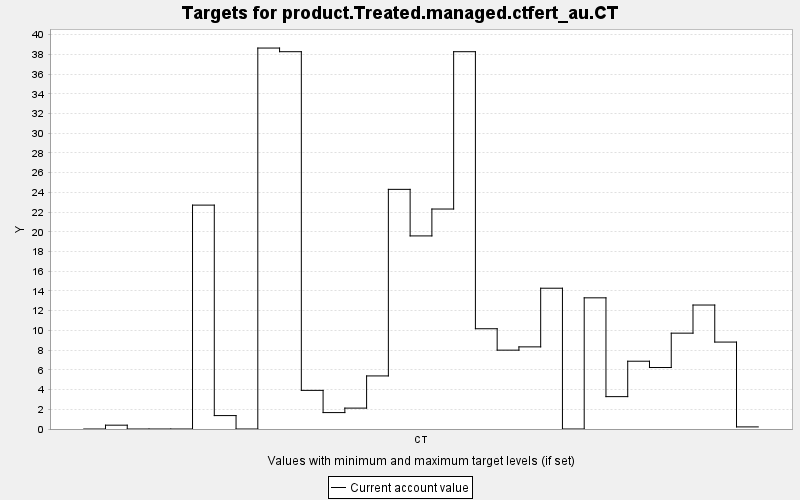

The file beside this chart, header and first rows:
TARGET, PERIOD, YEAR, PERIODWIDTH, MINIMUM, MAXIMUM, MINWEIGHT, MAXWEIGHT, CURRENT, SUMMARY
product.Treated.managed.ctfert_au.CT, 0, 0, 10.0, 0.0, 10000, 1.0, 1.0, 0.0, 0.0
product.Treated.managed.ctfert_au.CT, 1, 10, 10.0, 0.0, 10000, 1.0, 1.0, 0.388, 0.0
product.Treated.managed.ctfert_au.CT, 2, 20, 10.0, 0.0, 10000, 1.0, 1.0, 0.0, 0.0
product.Treated.managed.ctfert_au.CT, 3, 30, 10.0, 0.0, 10000, 1.0, 1.0, 0.0, 0.0
product.Treated.managed.ctfert_au.CT, 4, 40, 10.0, 0.0, 10000, 1.0, 1.0, 0.0, 0.0
product.Treated.managed.ctfert_au.CT, 5, 50, 10.0, 0.0, 10000, 1.0, 1.0, 22.71, 0.0
product.Treated.managed.ctfert_au.CT, 6, 60, 10.0, 0.0, 10000, 1.0, 1.0, 1.361, 0.0
product.Treated.managed.ctfert_au.CT, 7, 70, 10.0, 0.0, 10000, 1.0, 1.0, 0.0, 0.0
product.Treated.managed.ctfert_au.CT, 8, 80, 10.0, 0.0, 10000, 1.0, 1.0, 38.64, 0.0
product.Treated.managed.ctfert_au.CT, 9, 90, 10.0, 0.0, 10000, 1.0, 1.0, 38.27, 0.0
product.Treated.managed.ctfert_au.CT, 10, 100, 10.0, 0.0, 10000, 1.0, 1.0, 3.918, 0.0
product.Treated.managed.ctfert_au.CT, 11, 110, 10.0, 0.0, 10000, 1.0, 1.0, 1.665, 0.0
product.Treated.managed.ctfert_au.CT, 12, 120, 10.0, 0.0, 10000, 1.0, 1.0, 2.119, 0.0
product.Treated.managed.ctfert_au.CT, 13, 130, 10.0, 0.0, 10000, 1.0, 1.0, 5.383, 0.0
product.Treated.managed.ctfert_au.CT, 14, 140, 10.0, 0.0, 10000, 1.0, 1.0, 24.31, 0.0
product.Treated.managed.ctfert_au.CT, 15, 150, 10.0, 0.0, 10000, 1.0, 1.0, 19.58, 0.0
product.Treated.managed.ctfert_au.CT, 16, 160, 10.0, 0.0, 10000, 1.0, 1.0, 22.31, 0.0
product.Treated.managed.ctfert_au.CT, 17, 170, 10.0, 0.0, 10000, 1.0, 1.0, 38.27, 0.0
product.Treated.managed.ctfert_au.CT, 18, 180, 10.0, 0.0, 10000, 1.0, 1.0, 10.17, 0.0
product.Treated.managed.ctfert_au.CT, 19, 190, 10.0, 0.0, 10000, 1.0, 1.0, 7.998, 0.0
product.Treated.managed.ctfert_au.CT, 20, 200, 10.0, 0.0, 10000, 1.0, 1.0, 8.33, 0.0
product.Treated.managed.ctfert_au.CT, 21, 210, 10.0, 0.0, 10000, 1.0, 1.0, 14.28, 0.0
product.Treated.managed.ctfert_au.CT, 22, 220, 10.0, 0.0, 10000, 1.0, 1.0, 0.0, 0.0
product.Treated.managed.ctfert_au.CT, 23, 230, 10.0, 0.0, 10000, 1.0, 1.0, 13.3, 0.0
product.Treated.managed.ctfert_au.CT, 24, 240, 10.0, 0.0, 10000, 1.0, 1.0, 3.283, 0.0
product.Treated.managed.ctfert_au.CT, 25, 250, 10.0, 0.0, 10000, 1.0, 1.0, 6.875, 0.0
product.Treated.managed.ctfert_au.CT, 26, 260, 10.0, 0.0, 10000, 1.0, 1.0, 6.236, 0.0
product.Treated.managed.ctfert_au.CT, 27, 270, 10.0, 0.0, 10000, 1.0, 1.0, 9.721, 0.0
product.Treated.managed.ctfert_au.CT, 28, 280, 10.0, 0.0, 10000, 1.0, 1.0, 12.57, 0.0
product.Treated.managed.ctfert_au.CT, 29, 290, 10.0, 0.0, 10000, 1.0, 1.0, 8.817, 0.0
product.Treated.managed.ctfert_au.CT, 30, 300, 10.0, 0.0, 10000, 1.0, 1.0, 0.213, 0.0
